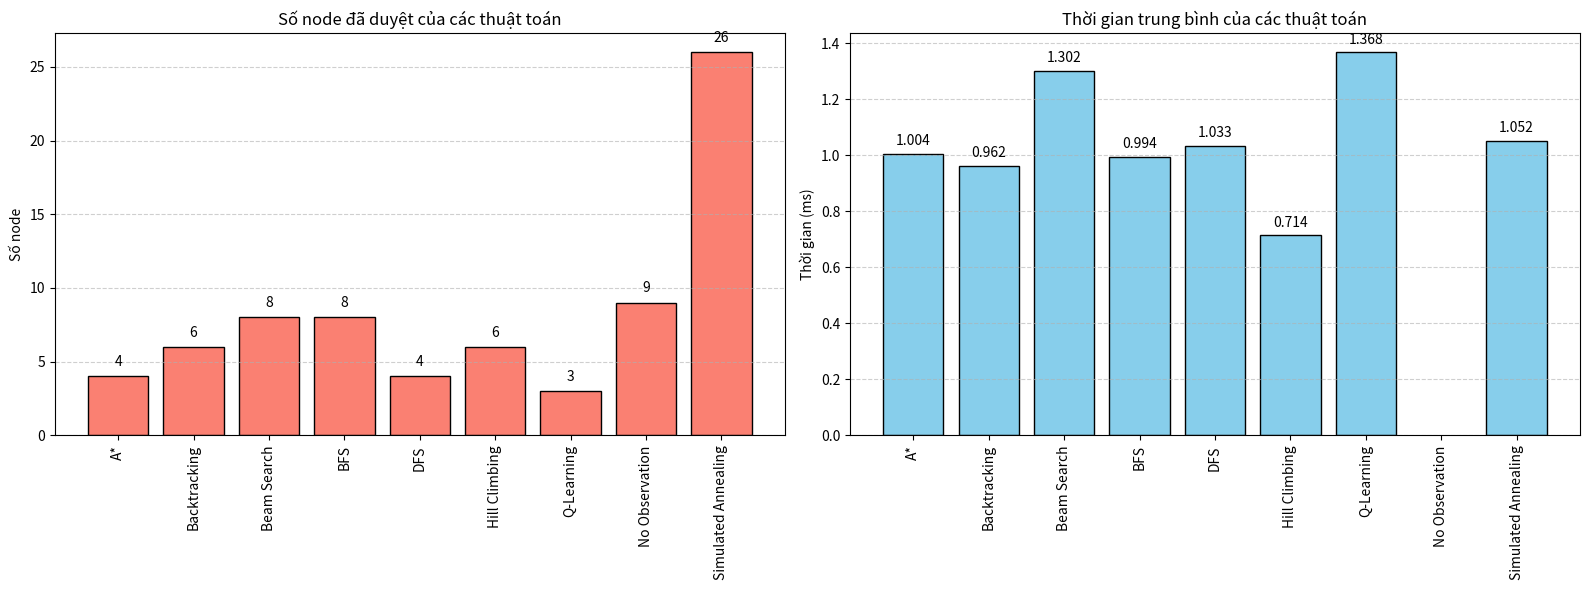

Reproduce this figure in Python.
import matplotlib.pyplot as plt
import numpy as np

# Dữ liệu
algorithms = [
    "A*", "Backtracking", "Beam Search", "BFS", "DFS",
    "Hill Climbing", "Q-Learning", "No Observation", "Simulated Annealing"
]

visited_nodes = [4, 6, 8, 8, 4, 6, 3, 9, 26]
avg_times = [
    1.0040, 0.9620, 1.3020, 0.9940, 1.0330,
    0.7140, 1.3680, 0, 1.0523  # 0 để chỉ No Observation bị giới hạn
]

# Đổi 0 thành NaN cho biểu đồ thời gian
avg_times = [np.nan if t == 0 else t for t in avg_times]

# Tạo biểu đồ song song
fig, axs = plt.subplots(1, 2, figsize=(16, 6))
fig.canvas.manager.set_window_title('So sánh thuật toán Tooth')

# --- Biểu đồ số node ---
bars1 = axs[0].bar(algorithms, visited_nodes, color='salmon', edgecolor='black')
axs[0].set_title("Số node đã duyệt của các thuật toán")
axs[0].set_ylabel("Số node")
axs[0].set_xticklabels(algorithms, rotation=90)
axs[0].grid(axis='y', linestyle='--', alpha=0.6)

for bar, value in zip(bars1, visited_nodes):
    axs[0].text(bar.get_x() + bar.get_width()/2, bar.get_height() + 0.5,
                f'{value}', ha='center', va='bottom')

# --- Biểu đồ thời gian ---
bars2 = axs[1].bar(algorithms, avg_times, color='skyblue', edgecolor='black')
axs[1].set_title("Thời gian trung bình của các thuật toán")
axs[1].set_ylabel("Thời gian (ms)")
axs[1].set_xticklabels(algorithms, rotation=90)
axs[1].grid(axis='y', linestyle='--', alpha=0.6)

for bar, time in zip(bars2, avg_times):
    if not np.isnan(time):
        axs[1].text(bar.get_x() + bar.get_width()/2, bar.get_height() + 0.02,
                    f'{time:.3f}', ha='center', va='bottom')

plt.tight_layout()
plt.show()
